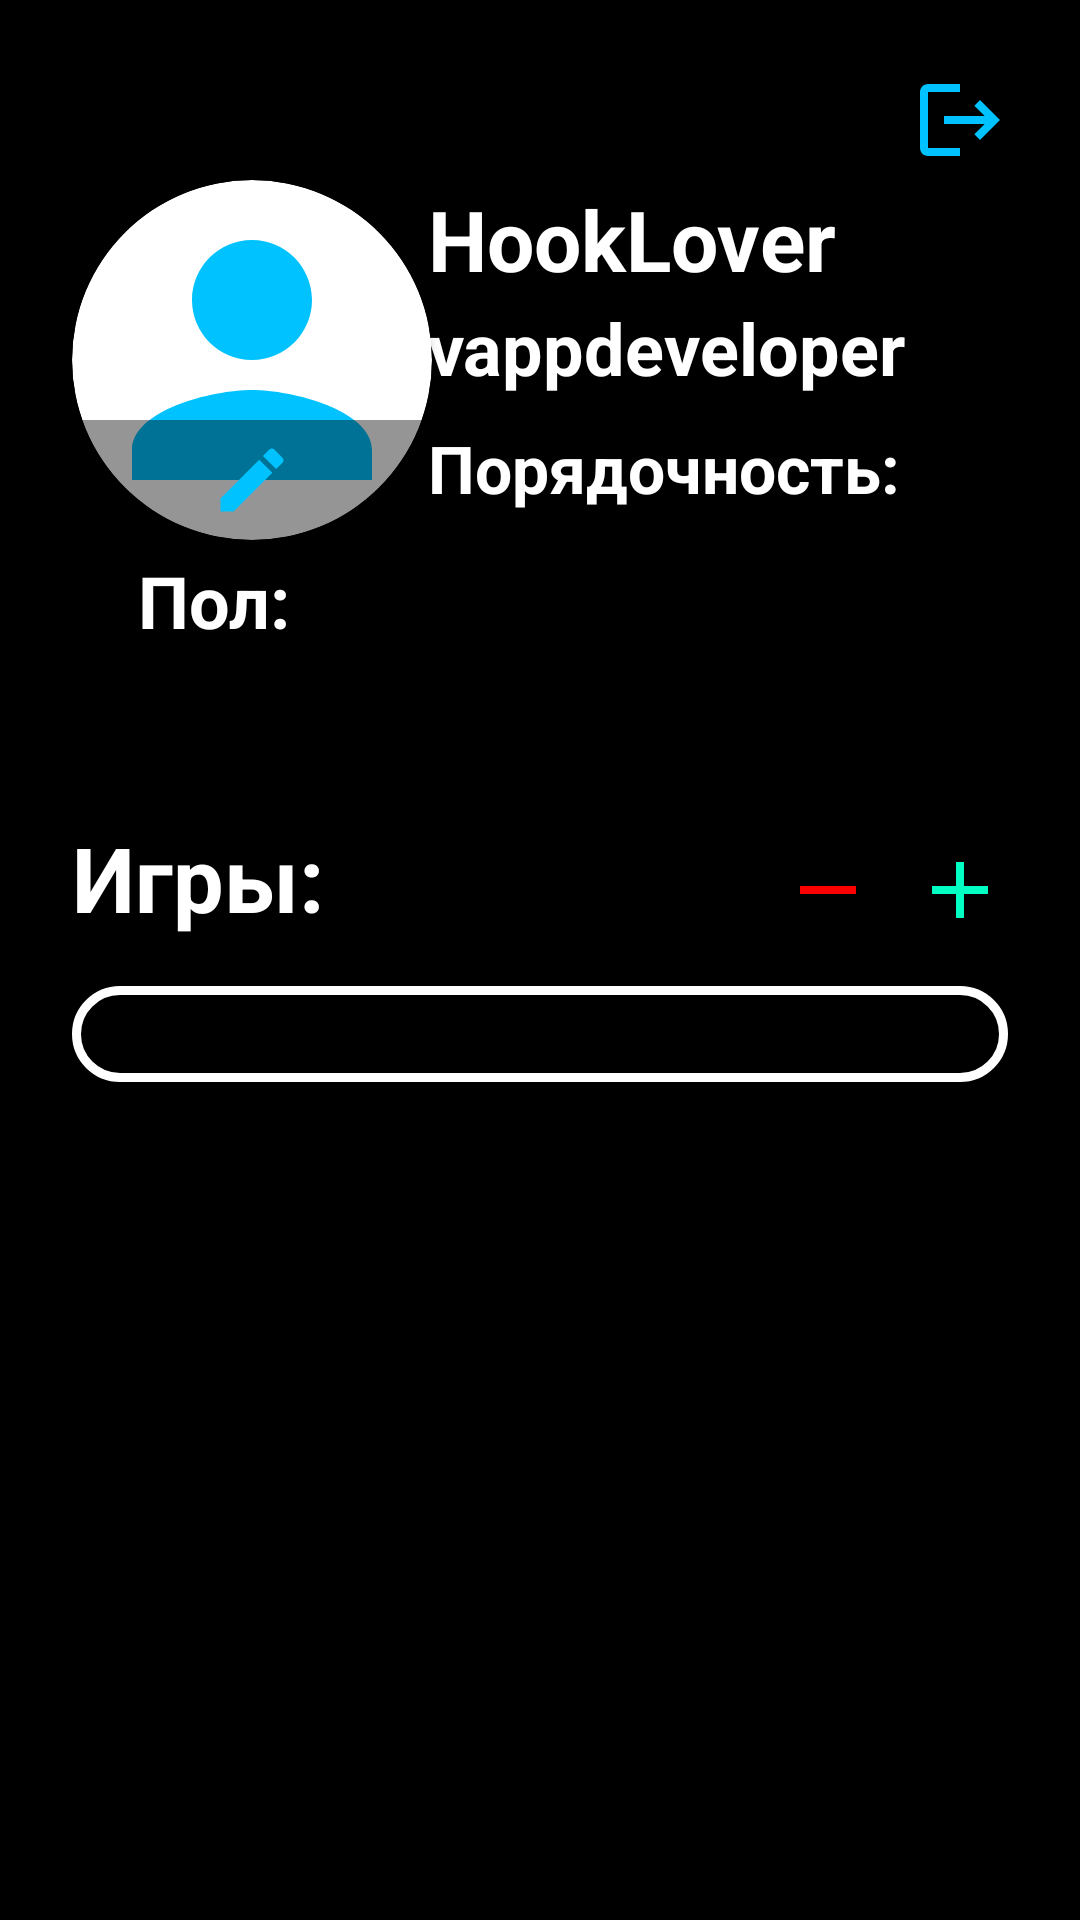

This screen was rendered from an Android layout file. Write that file and the resources it references.
<!-- AndroidManifest.xml: application theme Theme.GameConnect -->
<!-- res/layout/fragment_profile.xml -->
<?xml version="1.0" encoding="utf-8"?>
<androidx.core.widget.NestedScrollView xmlns:android="http://schemas.android.com/apk/res/android"
    xmlns:app="http://schemas.android.com/apk/res-auto"
    xmlns:tools="http://schemas.android.com/tools"
    android:layout_width="match_parent"
    android:layout_height="match_parent"
    android:background="@color/black"
    android:orientation="vertical"
    android:padding="24dp"
    tools:context=".view.fragment.ProfileFragment">

    <androidx.constraintlayout.widget.ConstraintLayout
        android:layout_width="match_parent"
        android:layout_height="wrap_content">

        <ImageView
            android:id="@+id/logoutBtn"
            android:layout_width="32dp"
            android:layout_height="32dp"
            android:src="@drawable/baseline_logout_24"
            app:layout_constraintEnd_toEndOf="parent"
            app:layout_constraintTop_toTopOf="parent" />

        <androidx.constraintlayout.widget.ConstraintLayout
            android:id="@+id/constraintLayout"
            android:layout_width="match_parent"
            android:layout_height="wrap_content"
            android:paddingVertical="4dp"
            app:layout_constraintTop_toBottomOf="@+id/logoutBtn"
            tools:layout_editor_absoluteX="24dp">

            <androidx.cardview.widget.CardView
                android:id="@+id/cardView"
                android:layout_width="120dp"
                android:layout_height="120dp"
                app:cardBackgroundColor="@color/white"
                app:cardCornerRadius="60dp"
                app:layout_constraintBottom_toBottomOf="parent"
                app:layout_constraintStart_toStartOf="parent"
                app:layout_constraintTop_toTopOf="parent">

                <ImageView
                    android:id="@+id/imageUser"
                    android:layout_width="match_parent"
                    android:layout_height="match_parent"
                    android:scaleType="centerCrop"
                    android:src="@drawable/baseline_person_24" />

                <FrameLayout
                    android:id="@+id/editImgLayout"
                    android:layout_width="match_parent"
                    android:layout_height="40dp"
                    android:layout_gravity="bottom"
                    android:background="#6A000000">

                    <ImageView
                        android:layout_width="28dp"
                        android:layout_height="28dp"
                        android:layout_gravity="center"
                        android:src="@drawable/baseline_edit_24" />
                </FrameLayout>
            </androidx.cardview.widget.CardView>

            <TextView
                android:id="@+id/nickName"
                android:layout_width="wrap_content"
                android:layout_height="wrap_content"
                android:text="HookLover"
                android:textColor="@color/white"
                android:textSize="28sp"
                android:textStyle="bold"
                app:layout_constraintBottom_toTopOf="@+id/guideline5"
                app:layout_constraintStart_toEndOf="@+id/guideline7"
                app:layout_constraintTop_toTopOf="parent" />

            <TextView
                android:id="@+id/tgId"
                android:layout_width="wrap_content"
                android:layout_height="wrap_content"
                android:text="vappdeveloper"
                android:textColor="@color/white"
                android:textSize="24sp"
                android:textStyle="bold"
                app:layout_constraintBottom_toTopOf="@+id/guideline6"
                app:layout_constraintStart_toStartOf="@+id/guideline7"
                app:layout_constraintTop_toTopOf="@+id/guideline5" />

            <TextView
                android:id="@+id/ratingTxt"
                android:layout_width="wrap_content"
                android:layout_height="wrap_content"
                android:text="@string/poradok"
                android:textColor="@color/white"
                android:textSize="22sp"
                android:textStyle="bold"
                app:layout_constraintBottom_toBottomOf="parent"
                app:layout_constraintStart_toEndOf="@+id/guideline7"
                app:layout_constraintTop_toTopOf="@+id/guideline6" />


            <androidx.constraintlayout.widget.Guideline
                android:id="@+id/guideline5"
                android:layout_width="wrap_content"
                android:layout_height="wrap_content"
                android:orientation="horizontal"
                app:layout_constraintGuide_percent="0.33" />

            <androidx.constraintlayout.widget.Guideline
                android:id="@+id/guideline6"
                android:layout_width="wrap_content"
                android:layout_height="wrap_content"
                android:orientation="horizontal"
                app:layout_constraintGuide_percent="0.6" />

            <androidx.constraintlayout.widget.Guideline
                android:id="@+id/guideline7"
                android:layout_width="wrap_content"
                android:layout_height="wrap_content"
                android:orientation="vertical"
                app:layout_constraintGuide_percent="0.38" />
        </androidx.constraintlayout.widget.ConstraintLayout>

        <TextView
            android:id="@+id/genderTxt"
            android:layout_width="wrap_content"
            android:layout_height="wrap_content"
            android:layout_marginStart="22dp"
            android:text="@string/gender"
            android:textColor="@color/white"
            android:textSize="24sp"
            android:textStyle="bold"
            app:layout_constraintStart_toStartOf="parent"
            app:layout_constraintTop_toBottomOf="@+id/constraintLayout" />

        <TextView
            android:id="@+id/gamesTextView"
            android:layout_width="wrap_content"
            android:layout_height="wrap_content"
            android:layout_marginTop="48dp"
            android:text="@string/games"
            android:textColor="@color/white"
            android:textSize="30sp"
            android:textStyle="bold"
            app:layout_constraintStart_toStartOf="parent"
            app:layout_constraintTop_toBottomOf="@+id/rvPlatformsProfile" />

        <ImageView
            android:id="@+id/imgReduce"
            android:layout_width="32dp"
            android:layout_height="32dp"
            android:layout_marginEnd="12dp"
            android:layout_weight="1"
            android:src="@drawable/baseline_remove_24"
            app:layout_constraintBottom_toBottomOf="@+id/imgIncrease"
            app:layout_constraintEnd_toStartOf="@+id/imgIncrease"
            app:tint="@color/red" />

        <ImageView
            android:id="@+id/imgIncrease"
            android:layout_width="32dp"
            android:layout_height="32dp"
            android:layout_weight="1"
            android:rotation="180"
            android:src="@drawable/baseline_add_24"
            app:layout_constraintBottom_toBottomOf="@+id/gamesTextView"
            app:layout_constraintEnd_toEndOf="parent"
            app:tint="@color/green" />

        <androidx.recyclerview.widget.RecyclerView
            android:id="@+id/rvPlatformsProfile"
            android:layout_width="match_parent"
            android:layout_height="wrap_content"
            android:layout_marginTop="8dp"
            android:nestedScrollingEnabled="true"
            app:layout_constraintTop_toBottomOf="@+id/genderTxt"
            tools:layout_editor_absoluteX="24dp" />

        <androidx.recyclerview.widget.RecyclerView
            android:id="@+id/rvGames"
            android:layout_width="match_parent"
            android:layout_height="wrap_content"
            android:layout_marginTop="16dp"
            android:background="@drawable/round_border_form"
            android:nestedScrollingEnabled="true"
            android:padding="16dp"
            app:layout_constraintTop_toBottomOf="@+id/gamesTextView"
            tools:layout_editor_absoluteX="24dp" />

    </androidx.constraintlayout.widget.ConstraintLayout>
</androidx.core.widget.NestedScrollView>
<!-- resources referenced by this layout -->
<resources>
  <color name="black">#FF000000</color>
  <color name="green">#FF00FFC2</color>
  <color name="red">#FF0000</color>
  <color name="white">#FFFFFFFF</color>
  <!-- drawable baseline_add_24 (drawable) -->
  <vector android:height="24dp" android:tint="#00C2FF"
      android:viewportHeight="24" android:viewportWidth="24"
      android:width="24dp" xmlns:android="http://schemas.android.com/apk/res/android">
      <path android:fillColor="@android:color/white" android:pathData="M19,13h-6v6h-2v-6H5v-2h6V5h2v6h6v2z"/>
  </vector>
  <!-- drawable baseline_edit_24 (drawable) -->
  <vector android:height="24dp" android:tint="#00C2FF"
      android:viewportHeight="24" android:viewportWidth="24"
      android:width="24dp" xmlns:android="http://schemas.android.com/apk/res/android">
      <path android:fillColor="@android:color/white" android:pathData="M3,17.25V21h3.75L17.81,9.94l-3.75,-3.75L3,17.25zM20.71,7.04c0.39,-0.39 0.39,-1.02 0,-1.41l-2.34,-2.34c-0.39,-0.39 -1.02,-0.39 -1.41,0l-1.83,1.83 3.75,3.75 1.83,-1.83z"/>
  </vector>
  <!-- drawable baseline_logout_24 (drawable) -->
  <vector android:autoMirrored="true" android:height="24dp"
      android:tint="#00C2FF" android:viewportHeight="24"
      android:viewportWidth="24" android:width="24dp" xmlns:android="http://schemas.android.com/apk/res/android">
      <path android:fillColor="@android:color/white" android:pathData="M17,7l-1.41,1.41L18.17,11H8v2h10.17l-2.58,2.58L17,17l5,-5zM4,5h8V3H4c-1.1,0 -2,0.9 -2,2v14c0,1.1 0.9,2 2,2h8v-2H4V5z"/>
  </vector>
  <!-- drawable baseline_person_24 (drawable) -->
  <vector android:height="24dp" android:tint="#00C2FF"
      android:viewportHeight="24" android:viewportWidth="24"
      android:width="24dp" xmlns:android="http://schemas.android.com/apk/res/android">
      <path android:fillColor="@android:color/white" android:pathData="M12,12c2.21,0 4,-1.79 4,-4s-1.79,-4 -4,-4 -4,1.79 -4,4 1.79,4 4,4zM12,14c-2.67,0 -8,1.34 -8,4v2h16v-2c0,-2.66 -5.33,-4 -8,-4z"/>
  </vector>
  <!-- drawable baseline_remove_24 (drawable) -->
  <vector android:height="24dp" android:tint="#00C2FF"
      android:viewportHeight="24" android:viewportWidth="24"
      android:width="24dp" xmlns:android="http://schemas.android.com/apk/res/android">
      <path android:fillColor="@android:color/white" android:pathData="M19,13H5v-2h14v2z"/>
  </vector>
  <!-- drawable round_border_form (drawable) -->
  <?xml version="1.0" encoding="utf-8"?>
  <shape xmlns:android="http://schemas.android.com/apk/res/android">
      <corners android:radius="16dp"/>
      <stroke android:color="@color/white" android:width="3dp"/>
  </shape>
  <string name="games">Игры:</string>
  <string name="gender">Пол: </string>
  <string name="poradok">Порядочность:</string>
  <style name="Theme.GameConnect" parent="Base.Theme.GameConnect" />
  <style name="Base.Theme.GameConnect" parent="Theme.Material3.Light.NoActionBar">
          <item name="android:windowIsTranslucent">true</item>
          <item name="android:statusBarColor">@color/black</item>
      </style>
</resources>
